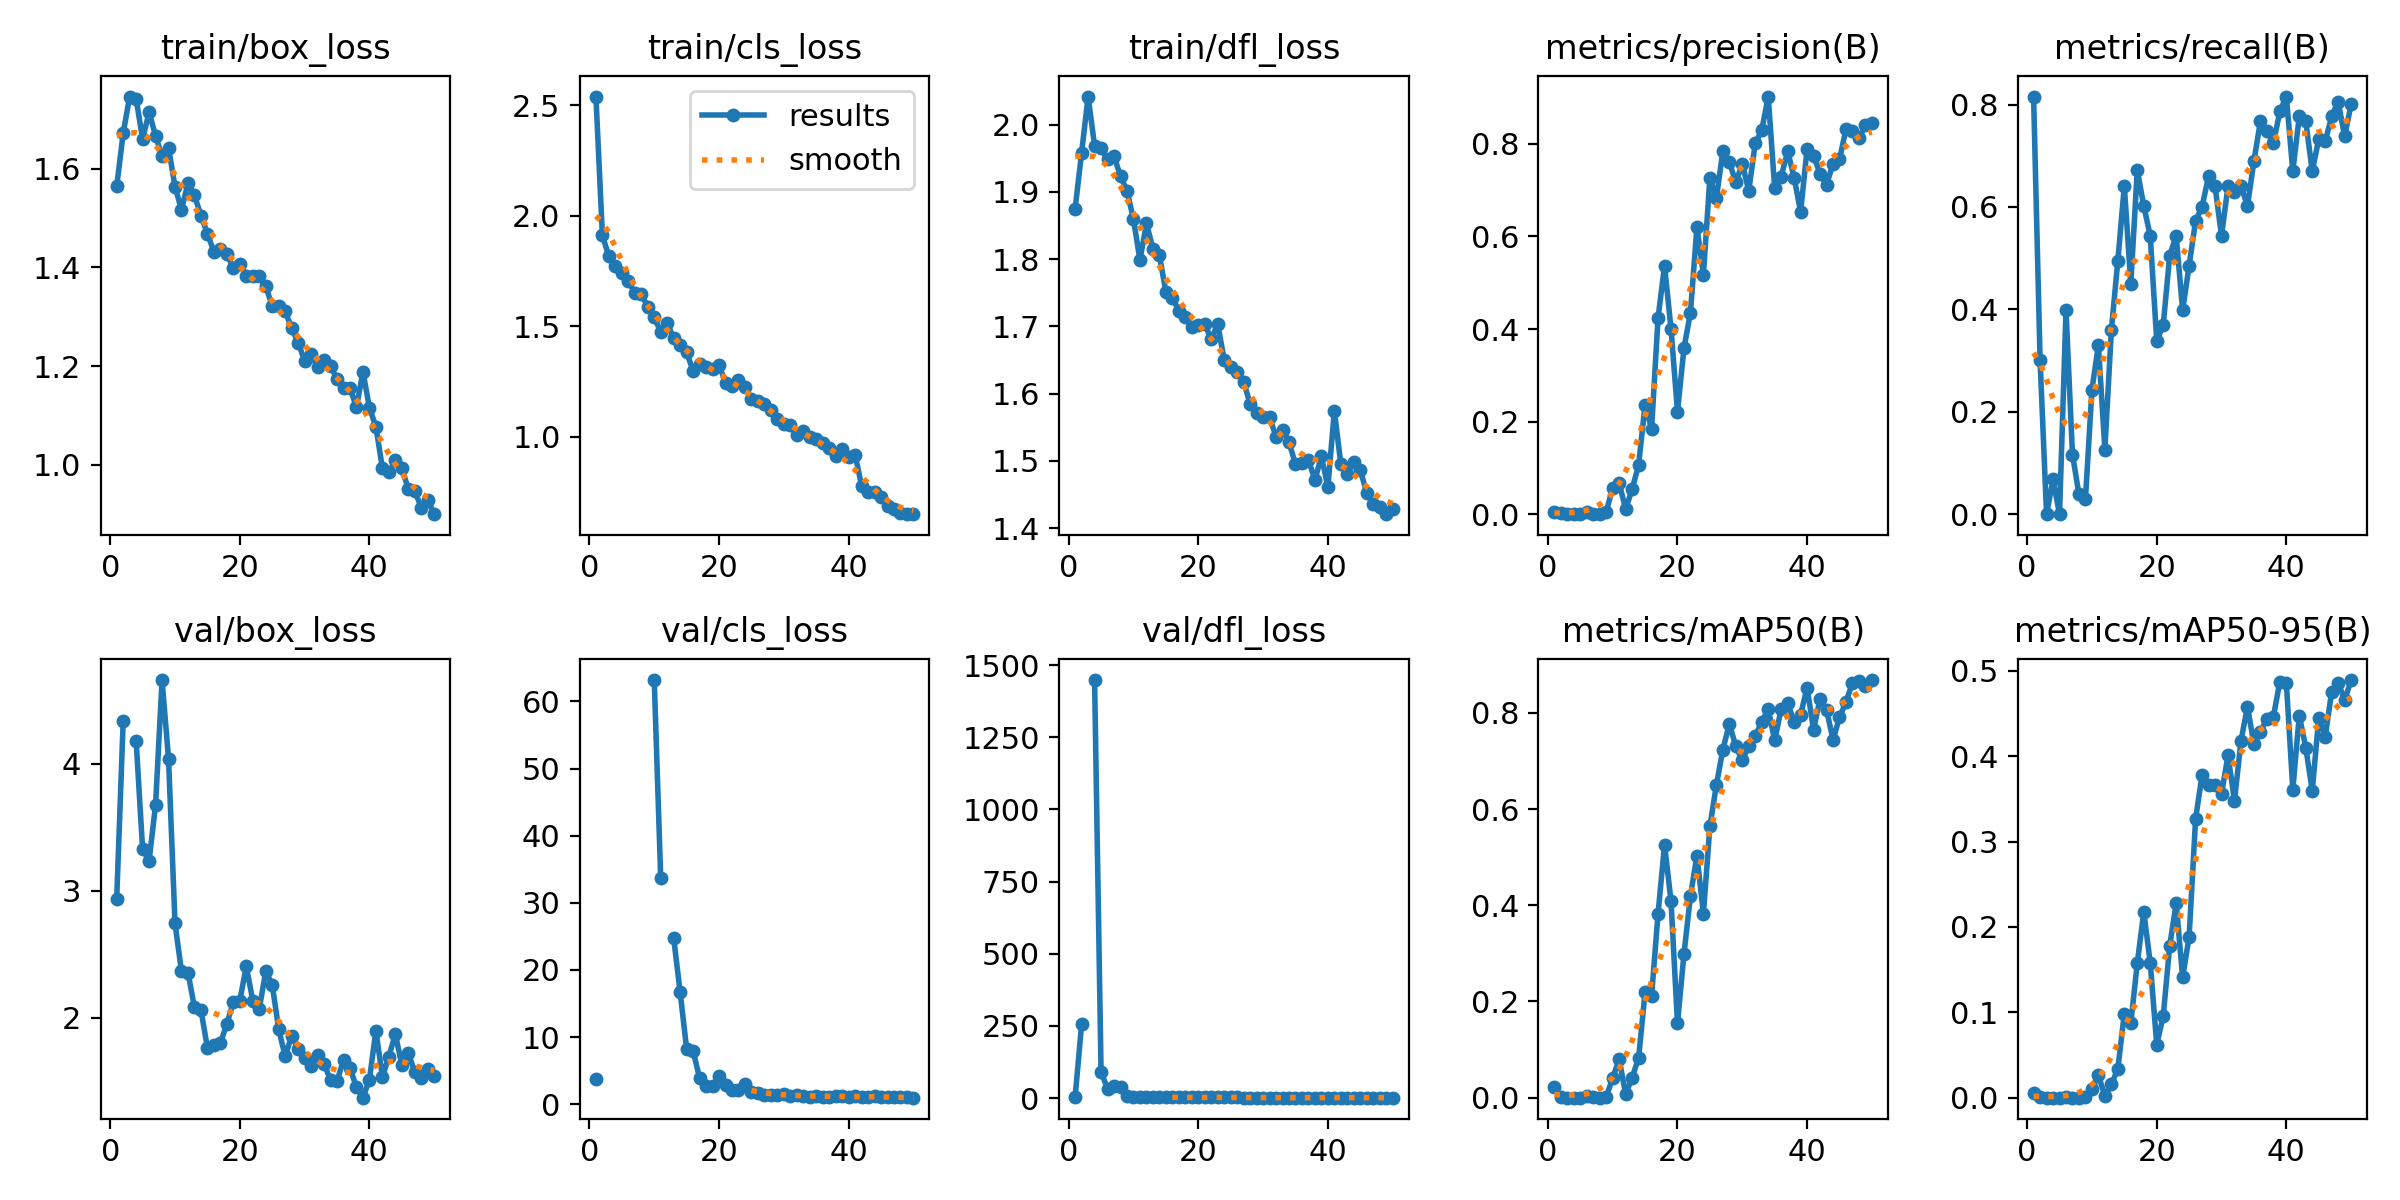

Source data for this figure (header and first rows):
epoch, time, train/box_loss, train/cls_loss, train/dfl_loss, metrics/precision(B), metrics/recall(B), metrics/mAP50(B), metrics/mAP50-95(B), val/box_loss, val/cls_loss, val/dfl_loss, lr/pg0, lr/pg1, lr/pg2
1, 2.575, 1.564, 2.539, 1.875, 0.00475, 0.8155, 0.02199, 0.00528, 2.937, 3.757, 4.74, 0.0883, 0.0013, 0.0013
2, 4.743, 1.672, 1.91, 1.958, 0.00282, 0.301, 0.00189, 0.00038, 4.331, inf, 256.5, 0.07565, 0.002647, 0.002647
3, 6.85, 1.746, 1.815, 2.042, 0, 0, 0, 0, nan, nan, nan, 0.06294, 0.003938, 0.003938
4, 9.064, 1.741, 1.774, 1.968, 0.0004, 0.06796, 0.00025, 7e-05, 4.178, inf, 1448, 0.05017, 0.005173, 0.005173
5, 11.28, 1.66, 1.741, 1.965, 0, 0, 0, 0, 3.324, inf, 90.55, 0.03735, 0.006354, 0.006354
6, 13.4, 1.714, 1.706, 1.948, 0.00488, 0.3981, 0.00328, 0.00127, 3.234, inf, 33.27, 0.02448, 0.007478, 0.007478
7, 15.58, 1.666, 1.649, 1.953, 0.00068, 0.1165, 0.00042, 0.00012, 3.676, inf, 41.89, 0.01155, 0.008548, 0.008548
8, 17.75, 1.625, 1.645, 1.923, 0.00023, 0.03883, 0.00013, 3e-05, 4.658, inf, 38.64, 0.008614, 0.008614, 0.008614
9, 19.87, 1.643, 1.588, 1.902, 0.00464, 0.02913, 0.00172, 0.00047, 4.036, inf, 8.112, 0.008416, 0.008416, 0.008416
10, 21.99, 1.563, 1.541, 1.859, 0.05745, 0.2427, 0.041, 0.00974, 2.741, 63.18, 4.592, 0.008218, 0.008218, 0.008218
11, 24.19, 1.517, 1.472, 1.799, 0.06698, 0.3301, 0.08011, 0.02603, 2.364, 33.69, 3.566, 0.00802, 0.00802, 0.00802
12, 26.35, 1.571, 1.512, 1.853, 0.01091, 0.1262, 0.00736, 0.0022, 2.354, inf, 3.513, 0.007822, 0.007822, 0.007822
13, 28.54, 1.546, 1.446, 1.816, 0.05385, 0.3592, 0.04173, 0.0155, 2.08, 24.74, 3.196, 0.007624, 0.007624, 0.007624
14, 30.73, 1.505, 1.416, 1.805, 0.1068, 0.4951, 0.08287, 0.03376, 2.061, 16.65, 3.014, 0.007426, 0.007426, 0.007426
15, 32.86, 1.469, 1.381, 1.751, 0.2368, 0.6408, 0.2201, 0.09849, 1.762, 8.234, 2.434, 0.007228, 0.007228, 0.007228
16, 35.05, 1.432, 1.298, 1.742, 0.1845, 0.4502, 0.2117, 0.08706, 1.781, 7.904, 2.333, 0.00703, 0.00703, 0.00703
17, 37.16, 1.437, 1.331, 1.723, 0.4241, 0.6721, 0.3828, 0.1575, 1.798, 3.891, 2.35, 0.006832, 0.006832, 0.006832
18, 39.35, 1.427, 1.315, 1.714, 0.5364, 0.6019, 0.5259, 0.2176, 1.952, 2.783, 2.564, 0.006634, 0.006634, 0.006634
19, 41.47, 1.398, 1.306, 1.699, 0.4005, 0.5437, 0.409, 0.158, 2.121, 2.737, 2.833, 0.006436, 0.006436, 0.006436
20, 43.65, 1.407, 1.325, 1.702, 0.2211, 0.339, 0.1544, 0.06213, 2.134, 4.225, 2.776, 0.006238, 0.006238, 0.006238
21, 45.82, 1.383, 1.244, 1.703, 0.3589, 0.3689, 0.2989, 0.09528, 2.403, 2.847, 3.252, 0.00604, 0.00604, 0.00604
22, 47.93, 1.383, 1.229, 1.681, 0.4355, 0.5049, 0.4197, 0.1776, 2.133, 2.108, 2.836, 0.005842, 0.005842, 0.005842
23, 50.11, 1.383, 1.255, 1.703, 0.6204, 0.5437, 0.5032, 0.2279, 2.068, 2.177, 2.503, 0.005644, 0.005644, 0.005644
24, 52.29, 1.362, 1.224, 1.65, 0.5176, 0.3981, 0.3827, 0.1408, 2.364, 2.995, 3.116, 0.005446, 0.005446, 0.005446
25, 54.41, 1.322, 1.169, 1.64, 0.7266, 0.4854, 0.5642, 0.1886, 2.26, 1.828, 2.864, 0.005248, 0.005248, 0.005248
26, 56.64, 1.323, 1.162, 1.632, 0.6826, 0.5728, 0.6501, 0.3265, 1.907, 1.644, 2.287, 0.00505, 0.00505, 0.00505
27, 58.77, 1.311, 1.147, 1.618, 0.7844, 0.6005, 0.7237, 0.3779, 1.696, 1.365, 2.033, 0.004852, 0.004852, 0.004852
28, 60.9, 1.277, 1.121, 1.585, 0.7604, 0.6602, 0.7772, 0.3664, 1.857, 1.323, 2.163, 0.004654, 0.004654, 0.004654
29, 63.01, 1.248, 1.08, 1.571, 0.7172, 0.6401, 0.7305, 0.3657, 1.753, 1.324, 2.058, 0.004456, 0.004456, 0.004456
30, 65.13, 1.211, 1.056, 1.565, 0.757, 0.5437, 0.7012, 0.3559, 1.681, 1.491, 2.017, 0.004258, 0.004258, 0.004258
31, 67.23, 1.225, 1.051, 1.565, 0.6985, 0.6408, 0.732, 0.4008, 1.618, 1.262, 2.003, 0.00406, 0.00406, 0.00406
32, 69.49, 1.198, 1.006, 1.536, 0.8017, 0.6282, 0.7512, 0.3478, 1.706, 1.395, 2.117, 0.003862, 0.003862, 0.003862
33, 71.6, 1.212, 1.026, 1.546, 0.8291, 0.6408, 0.7817, 0.4176, 1.639, 1.193, 1.915, 0.003664, 0.003664, 0.003664
34, 73.73, 1.2, 1, 1.528, 0.9022, 0.6019, 0.8088, 0.4579, 1.506, 1.133, 1.783, 0.003466, 0.003466, 0.003466
35, 75.94, 1.174, 0.9883, 1.496, 0.7036, 0.6893, 0.7428, 0.4141, 1.502, 1.285, 1.803, 0.003268, 0.003268, 0.003268
36, 78.06, 1.155, 0.971, 1.498, 0.7289, 0.767, 0.8086, 0.4281, 1.666, 1.099, 2.025, 0.00307, 0.00307, 0.00307
37, 80.18, 1.156, 0.9471, 1.502, 0.7841, 0.7476, 0.8212, 0.4439, 1.605, 1.092, 1.901, 0.002872, 0.002872, 0.002872
38, 82.41, 1.116, 0.911, 1.472, 0.727, 0.7239, 0.7809, 0.4459, 1.452, 1.222, 1.745, 0.002674, 0.002674, 0.002674
39, 84.54, 1.189, 0.9435, 1.507, 0.6529, 0.7864, 0.7967, 0.4872, 1.37, 1.181, 1.68, 0.002476, 0.002476, 0.002476
40, 86.74, 1.116, 0.9089, 1.461, 0.7893, 0.8155, 0.8525, 0.4862, 1.512, 1.087, 1.808, 0.002278, 0.002278, 0.002278
41, 89.38, 1.077, 0.9173, 1.575, 0.774, 0.6699, 0.7651, 0.3609, 1.897, 1.285, 2.239, 0.00208, 0.00208, 0.00208
42, 91.5, 0.9936, 0.7779, 1.495, 0.7356, 0.7767, 0.8296, 0.4475, 1.535, 1.007, 1.852, 0.001882, 0.001882, 0.001882
43, 93.6, 0.9847, 0.7477, 1.481, 0.7121, 0.767, 0.8069, 0.4101, 1.693, 1.12, 1.987, 0.001684, 0.001684, 0.001684
44, 95.79, 1.009, 0.7501, 1.499, 0.7565, 0.6699, 0.7438, 0.3594, 1.87, 1.192, 2.183, 0.001486, 0.001486, 0.001486
45, 97.96, 0.9928, 0.7266, 1.487, 0.7663, 0.7324, 0.791, 0.4446, 1.626, 1.061, 2.003, 0.001288, 0.001288, 0.001288
46, 100.1, 0.9512, 0.6865, 1.452, 0.8317, 0.7282, 0.8224, 0.4227, 1.723, 1.078, 2.01, 0.00109, 0.00109, 0.00109
47, 102.2, 0.9472, 0.6744, 1.437, 0.8275, 0.7767, 0.8633, 0.4755, 1.57, 1.032, 1.902, 0.000892, 0.000892, 0.000892
48, 104.3, 0.9132, 0.6554, 1.432, 0.8122, 0.8058, 0.8655, 0.4861, 1.526, 1.002, 1.816, 0.000694, 0.000694, 0.000694
49, 106.5, 0.9289, 0.6492, 1.421, 0.8397, 0.7379, 0.856, 0.4654, 1.592, 1.006, 1.879, 0.000496, 0.000496, 0.000496
50, 108.6, 0.9, 0.6503, 1.429, 0.8461, 0.8004, 0.8685, 0.4891, 1.538, 0.9747, 1.855, 0.000298, 0.000298, 0.000298
